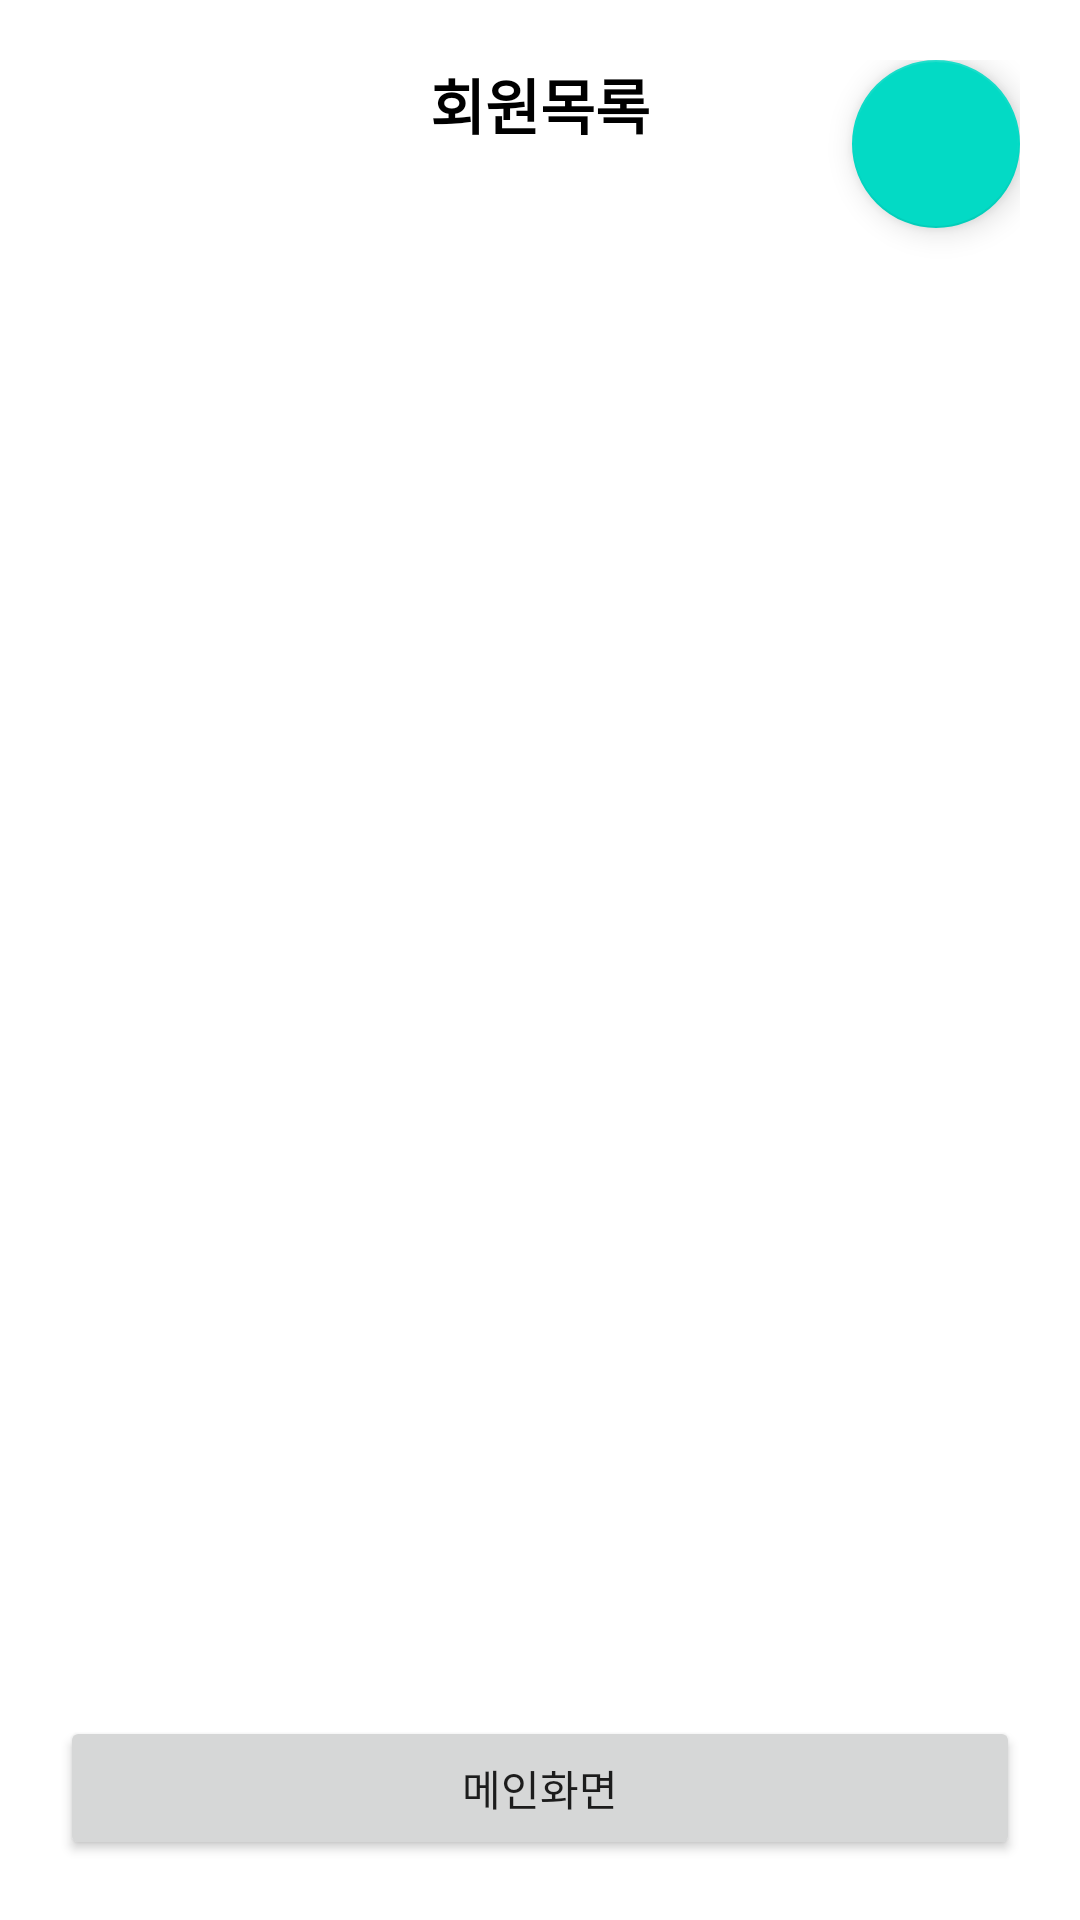

Produce the Android XML layout that renders to this screen, including the resource entries it uses.
<!-- AndroidManifest.xml: application theme Theme.Member_SQLite -->
<!-- res/layout/activity_list.xml -->
<?xml version="1.0" encoding="utf-8"?>
<RelativeLayout xmlns:android="http://schemas.android.com/apk/res/android"
    xmlns:app="http://schemas.android.com/apk/res-auto"
    xmlns:tools="http://schemas.android.com/tools"
    android:layout_width="match_parent"
    android:layout_height="match_parent"
    android:orientation="vertical"
    tools:context=".ListActivity"
    android:padding="20dp">

    <com.google.android.material.floatingactionbutton.FloatingActionButton
        android:id="@+id/floatingActionButton"
        android:layout_width="wrap_content"
        android:layout_height="wrap_content"
        android:clickable="true"
        android:layout_alignParentEnd="true"
        app:srcCompat="@drawable/ic_person" />

    <TextView
        android:id="@+id/textView"
        android:layout_width="match_parent"
        android:layout_height="wrap_content"
        android:textSize="20sp"
        android:textStyle="bold"
        android:textColor="@color/black"
        android:gravity="center"
        android:layout_alignParentTop="true"
        android:text="회원목록"
        android:layout_marginBottom="15dp"/>


    <androidx.recyclerview.widget.RecyclerView
        android:id="@+id/recyclerView"
        android:layout_width="match_parent"
        android:layout_height="match_parent"
        android:layout_below="@id/textView"
        android:layout_above="@id/btn_main_list"
        android:layout_marginBottom="15dp"/>

    <Button
        android:id="@+id/btn_main_list"
        android:layout_width="match_parent"
        android:layout_height="wrap_content"
        android:layout_alignParentBottom="true"
        android:text="메인화면" />
</RelativeLayout>
<!-- resources referenced by this layout -->
<resources>
  <style name="Theme.Member_SQLite" parent="Theme.MaterialComponents.DayNight.NoActionBar">
          
          <item name="colorPrimary">@color/purple_500</item>
          <item name="colorPrimaryVariant">@color/purple_700</item>
          <item name="colorOnPrimary">@color/white</item>
          
          <item name="colorSecondary">@color/teal_200</item>
          <item name="colorSecondaryVariant">@color/teal_700</item>
          <item name="colorOnSecondary">@color/black</item>
          
          <item name="android:statusBarColor">?attr/colorPrimaryVariant</item>
          
      </style>
  <!-- not gathered from this repository: default colours our renderer supplied (Android Studio template values) -->
  <color name="purple_500">#FF6200EE</color>
  <color name="purple_700">#FF3700B3</color>
  <color name="teal_200">#FF03DAC5</color>
  <color name="teal_700">#FF018786</color>
  <color name="black">#FF000000</color>
  <color name="white">#FFFFFFFF</color>
</resources>
